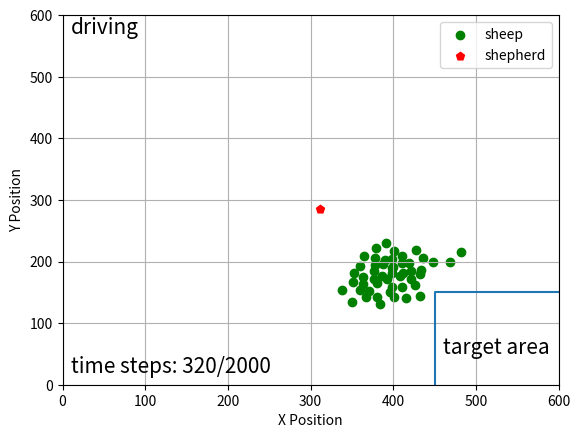

Here is the Python script that generated this plot:
import matplotlib.pyplot as plt
import numpy as np

fig, ax = plt.subplots()
step = 320
sheep = np.array(
    [[401, 383], [378, 406], [436, 394], [421, 416], [378, 395], [400, 409], [426, 438], [398, 410], [415, 459],
     [411, 442], [391, 370], [353, 418], [411, 403], [427, 382], [381, 435], [401, 458], [377, 416], [390, 397],
     [392, 429], [411, 391], [408, 423], [371, 448], [433, 421], [338, 446], [412, 419], [377, 428], [396, 449],
     [363, 425], [448, 401], [422, 428], [386, 424], [360, 408], [419, 402], [350, 465], [360, 446], [388, 404],
     [379, 378], [432, 456], [434, 414], [469, 401], [398, 396], [482, 385], [364, 436], [399, 442], [398, 418],
     [367, 458], [381, 458], [384, 469], [365, 391], [351, 434]])
shepherd = np.array([311.13327777, 315.04755436])
ticks = np.arange(0, 700, 100)
plt.scatter(sheep[:, 0], 600-sheep[:, 1], c='g', label='sheep')
plt.scatter(shepherd[0], 600-shepherd[1], c='r', marker='p', label='shepherd')
line = np.array([[450, 0], [450, 150], [600, 150]])
plt.plot(line[:, 0], line[:, 1])
plt.text(460, 50, 'target area', fontsize=15)
plt.text(10, 570, 'driving', fontsize=15)
plt.text(10, 20, 'time steps: {}/2000'.format(step), fontsize=15)
plt.xticks(ticks)
plt.yticks(ticks)
plt.xlim(0, 600)
plt.ylim(0, 600)

plt.xlabel("X Position")
plt.ylabel("Y Position")
plt.legend()
plt.grid()
plt.show()

fig.savefig("E:\\我的坚果云\\latex\\doubleDistSum\\pics\\step{}.pdf".format(step), dpi=600, format='pdf')
